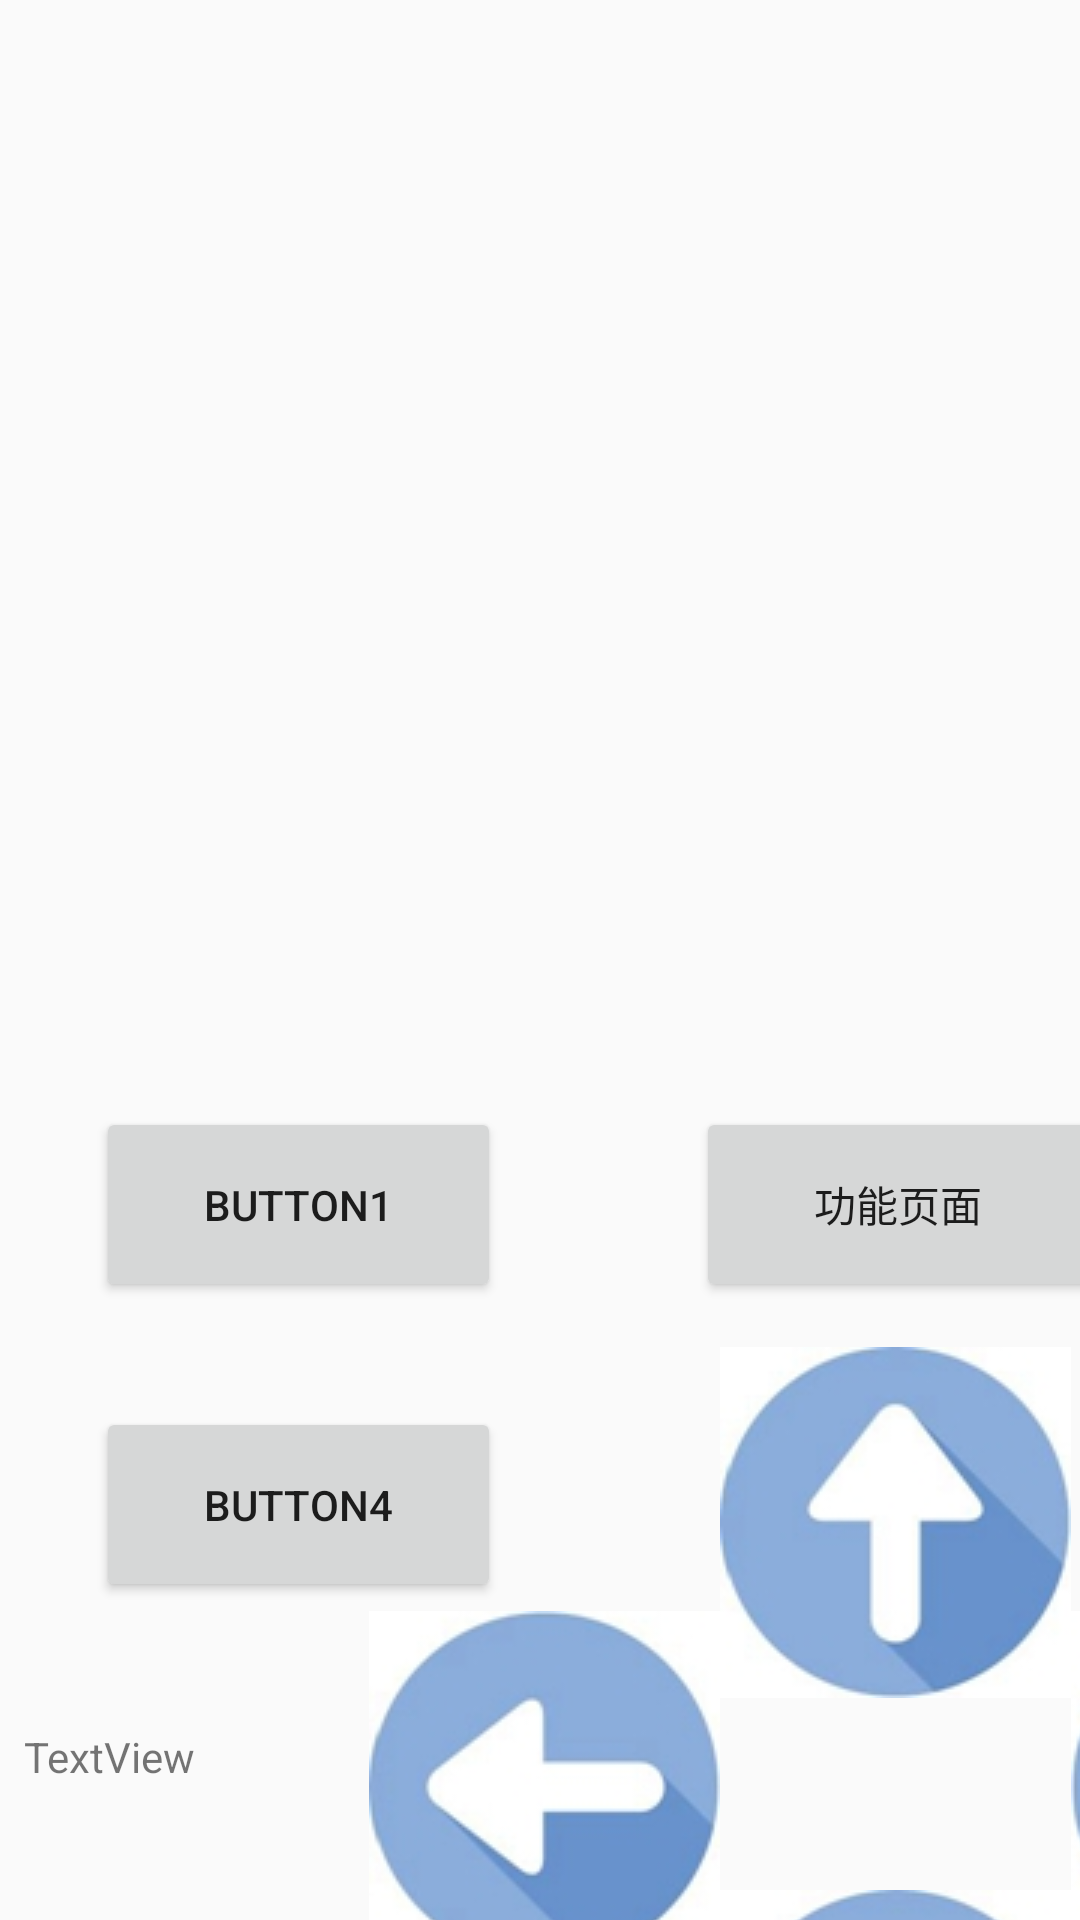

Write the Android layout XML for this screen, with the resource values it uses.
<!-- AndroidManifest.xml: application theme AppTheme -->
<!-- res/layout/activity_main.xml -->
<?xml version="1.0" encoding="utf-8"?>
<android.support.constraint.ConstraintLayout xmlns:android="http://schemas.android.com/apk/res/android"
    xmlns:app="http://schemas.android.com/apk/res-auto"
    xmlns:tools="http://schemas.android.com/tools"
    android:layout_width="match_parent"
    android:layout_height="match_parent"
    tools:context="com.qtp000.a03cemera_preview.MainActivity">

    <Button
        android:id="@+id/btn1"
        android:layout_width="124dp"
        android:layout_height="76dp"
        android:layout_marginEnd="8dp"
        android:layout_marginStart="8dp"
        android:layout_marginTop="376dp"
        android:text="@string/btn1_string"
        app:layout_constraintEnd_toEndOf="parent"
        app:layout_constraintHorizontal_bias="0.947"
        app:layout_constraintStart_toStartOf="parent"
        app:layout_constraintTop_toBottomOf="@+id/cemera_preview" />

    <ImageView
        android:id="@+id/cemera_preview"
        android:layout_width="0dp"
        android:layout_height="338dp"
        android:layout_marginEnd="8dp"
        android:layout_marginStart="8dp"
        android:layout_marginTop="3dp"
        app:layout_constraintEnd_toEndOf="parent"
        app:layout_constraintStart_toStartOf="parent"
        app:layout_constraintTop_toTopOf="parent"
        app:srcCompat="@mipmap/ic_launcher" />

    <ImageButton
        android:id="@+id/btn_up"
        android:layout_width="117dp"
        android:layout_height="117dp"
        android:layout_marginStart="240dp"
        android:layout_marginTop="108dp"
        app:layout_constraintStart_toStartOf="parent"
        app:layout_constraintTop_toBottomOf="@+id/cemera_preview"
        app:srcCompat="@drawable/up" />

    <ImageButton
        android:id="@+id/btn_down"
        android:layout_width="117dp"
        android:layout_height="117dp"
        android:layout_marginTop="64dp"
        app:layout_constraintStart_toEndOf="@+id/btn_left"
        app:layout_constraintTop_toBottomOf="@+id/btn_up"
        app:srcCompat="@drawable/down" />

    <ImageButton
        android:id="@+id/btn_left"
        android:layout_width="117dp"
        android:layout_height="117dp"
        android:layout_marginTop="196dp"
        app:layout_constraintEnd_toStartOf="@+id/btn_up"
        app:layout_constraintTop_toBottomOf="@+id/cemera_preview"
        app:srcCompat="@drawable/left" />

    <ImageButton
        android:id="@+id/btn_right"
        android:layout_width="117dp"
        android:layout_height="117dp"
        android:layout_marginTop="196dp"
        app:layout_constraintStart_toEndOf="@+id/btn_up"
        app:layout_constraintTop_toBottomOf="@+id/cemera_preview"
        app:srcCompat="@drawable/right" />

    <TextView
        android:id="@+id/textView"
        android:layout_width="116dp"
        android:layout_height="48dp"
        android:layout_marginBottom="16dp"
        android:layout_marginStart="8dp"
        android:text="TextView"
        app:layout_constraintBottom_toBottomOf="parent"
        app:layout_constraintStart_toStartOf="parent" />

    <Button
        android:id="@+id/button1"
        android:layout_width="135dp"
        android:layout_height="65dp"
        android:layout_marginStart="32dp"
        android:layout_marginTop="28dp"
        android:text="Button1"
        app:layout_constraintStart_toStartOf="parent"
        app:layout_constraintTop_toBottomOf="@+id/cemera_preview" />

    <Button
        android:id="@+id/btn_function"
        android:layout_width="135dp"
        android:layout_height="65dp"
        android:layout_marginStart="65dp"
        android:text="功能页面"
        app:layout_constraintStart_toEndOf="@+id/button1"
        app:layout_constraintTop_toTopOf="@+id/button1" />

    <Button
        android:id="@+id/button3"
        android:layout_width="135dp"
        android:layout_height="65dp"
        android:layout_marginStart="65dp"
        android:text="Button3"
        app:layout_constraintStart_toEndOf="@+id/btn_function"
        app:layout_constraintTop_toTopOf="@+id/btn_function" />

    <Button
        android:id="@+id/button4"
        android:layout_width="135dp"
        android:layout_height="65dp"
        android:layout_marginStart="32dp"
        android:layout_marginTop="128dp"
        android:text="Button4"
        app:layout_constraintStart_toStartOf="parent"
        app:layout_constraintTop_toBottomOf="@+id/cemera_preview" />

    <Button
        android:id="@+id/button5"
        android:layout_width="135dp"
        android:layout_height="65dp"
        android:layout_marginStart="265dp"
        android:text="Button5"
        app:layout_constraintStart_toEndOf="@+id/button4"
        app:layout_constraintTop_toTopOf="@+id/button4" />

    <Button
        android:id="@+id/old_112"
        android:layout_width="135dp"
        android:layout_height="65dp"
        android:layout_marginStart="32dp"
        android:layout_marginTop="316dp"
        android:text="原112"
        app:layout_constraintStart_toStartOf="parent"
        app:layout_constraintTop_toBottomOf="@+id/cemera_preview" />

    <Button
        android:id="@+id/btn_stop"
        android:layout_width="135dp"
        android:layout_height="65dp"
        android:layout_marginStart="265dp"
        android:text="停止线程"
        app:layout_constraintStart_toEndOf="@+id/old_112"
        app:layout_constraintTop_toTopOf="@+id/old_112" />

</android.support.constraint.ConstraintLayout>
<!-- resources referenced by this layout -->
<resources>
  <!-- drawable down: jpg bitmap (drawable, 9322 bytes) -->
  <!-- drawable left: jpg bitmap (drawable, 9428 bytes) -->
  <!-- drawable right: jpg bitmap (drawable, 9846 bytes) -->
  <!-- drawable up: jpg bitmap (drawable, 8929 bytes) -->
  <!-- mipmap ic_launcher: png bitmap (drawable, 1019 bytes) -->
  <string name="btn1_string">切换界面</string>
  <style name="AppTheme" parent="Theme.AppCompat.Light.DarkActionBar">
          
          <item name="colorPrimary">@color/colorPrimary</item>
          <item name="colorPrimaryDark">@color/colorPrimaryDark</item>
          <item name="colorAccent">@color/colorAccent</item>
      </style>
  <color name="colorPrimary">#3F51B5</color>
  <color name="colorPrimaryDark">#303F9F</color>
  <color name="colorAccent">#FF4081</color>
</resources>
